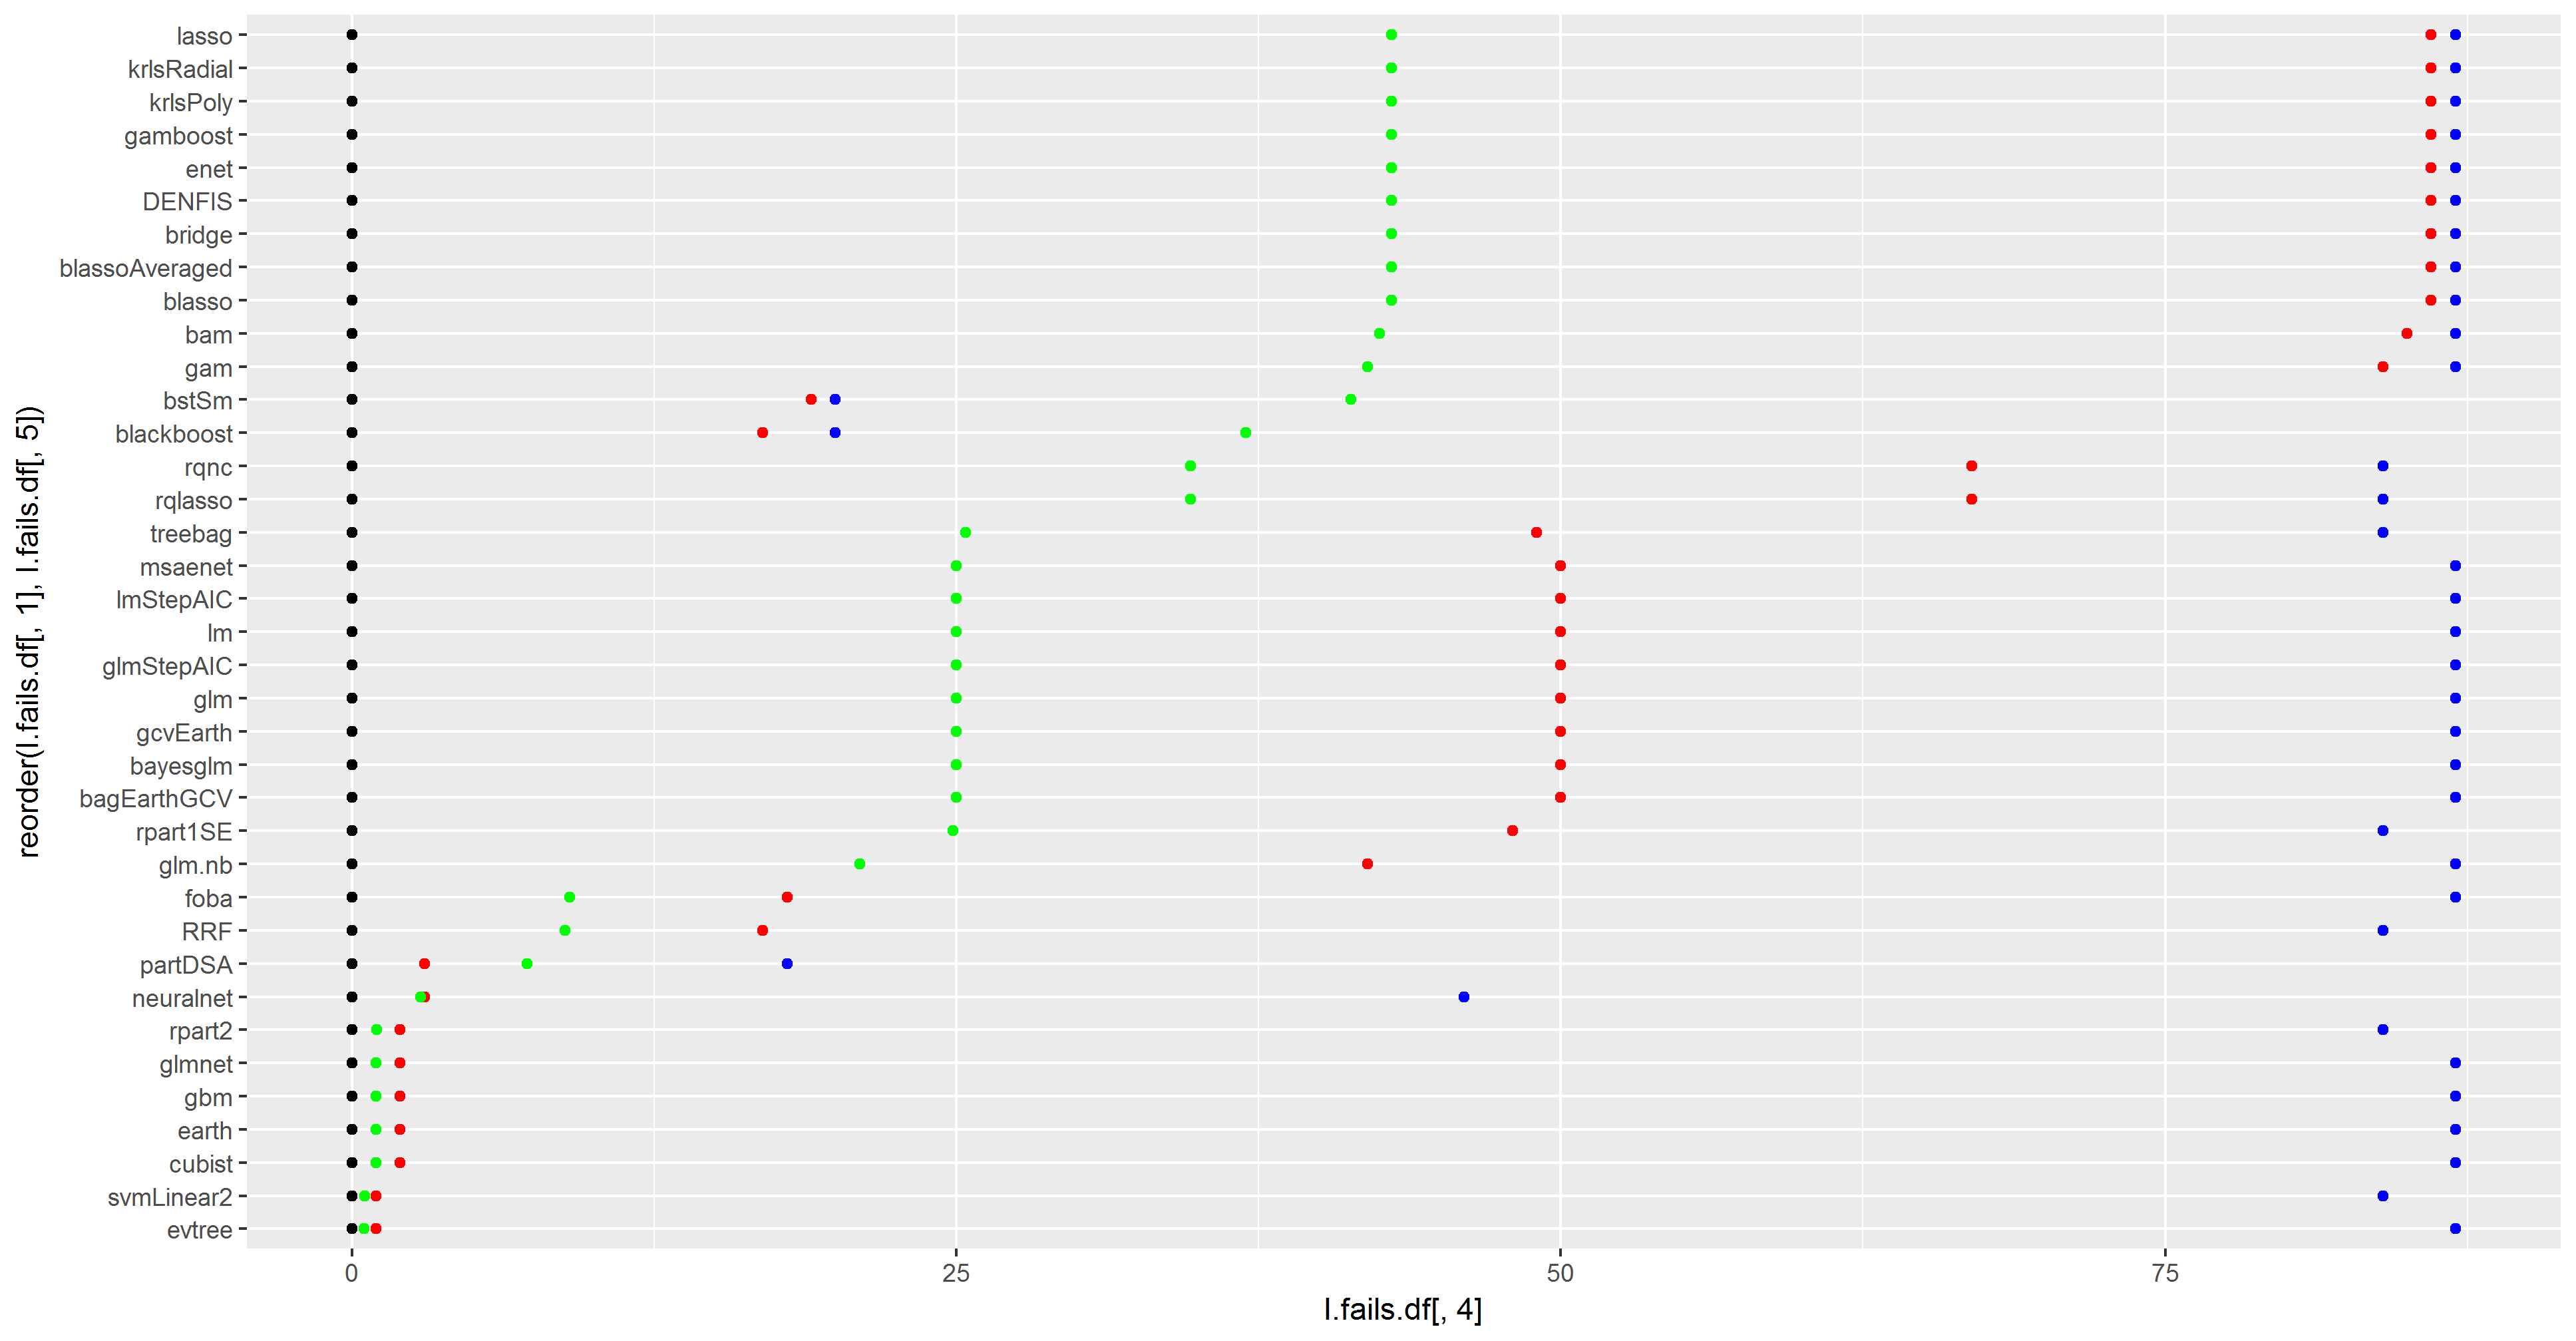

The file beside this chart, header and first rows:
avNNet, 89, 0, 0, 0
bagEarth, 87, 0, 0, 0
BstLm, 87, 0, 0, 0
cforest, 87, 0, 0, 0
ctree, 87, 0, 0, 0
ctree2, 87, 0, 0, 0
dnn, 87, 0, 0, 0
elm, 87, 0, 0, 0
gamSpline, 87, 0, 0, 0
glmboost, 87, 0, 0, 0
icr, 87, 0, 0, 0
kernelpls, 87, 0, 0, 0
kknn, 87, 0, 0, 0
knn, 87, 0, 0, 0
lars, 87, 0, 0, 0
lars2, 87, 0, 0, 0
leapBackward, 87, 0, 0, 0
leapForward, 87, 0, 0, 0
leapSeq, 87, 0, 0, 0
nnet, 85, 0, 0, 0
parRF, 85, 0, 0, 0
pcaNNet, 85, 0, 0, 0
pcr, 85, 0, 0, 0
ppr, 85, 0, 0, 0
qrf, 85, 0, 0, 0
ranger, 85, 0, 0, 0
Rborist, 84, 0, 0, 0
relaxo, 84, 0, 0, 0
rf, 84, 0, 0, 0
rpart, 84, 0, 0, 0
RRFglobal, 84, 0, 0, 0
simpls, 84, 0, 0, 0
svmLinear3, 84, 0, 0, 0
widekernelpls, 84, 0, 0, 0
xgbLinear, 84, 0, 0, 0
xgbTree, 84, 0, 0, 0
bstTree, 20, 0, 0, 0
, 1, 0, 0, 0
evtree, 87, 1, 0, 0.01149
svmLinear2, 84, 1, 0, 0.0119
cubist, 87, 2, 0, 0.02299
earth, 87, 2, 0, 0.02299
gbm, 87, 2, 0, 0.02299
glmnet, 87, 2, 0, 0.02299
rpart2, 84, 2, 0, 0.02381
neuralnet, 46, 3, 0, 0.06522
partDSA, 18, 3, 0, 0.1667
RRF, 84, 17, 0, 0.2024
foba, 87, 18, 0, 0.2069
glm.nb, 87, 42, 0, 0.4828
rpart1SE, 84, 48, 0, 0.5714
bagEarthGCV, 87, 50, 0, 0.5747
bayesglm, 87, 50, 0, 0.5747
gcvEarth, 87, 50, 0, 0.5747
glm, 87, 50, 0, 0.5747
glmStepAIC, 87, 50, 0, 0.5747
lm, 87, 50, 0, 0.5747
lmStepAIC, 87, 50, 0, 0.5747
msaenet, 87, 50, 0, 0.5747
treebag, 84, 49, 0, 0.5833
rqlasso, 84, 67, 0, 0.7976
... 53 more rows
